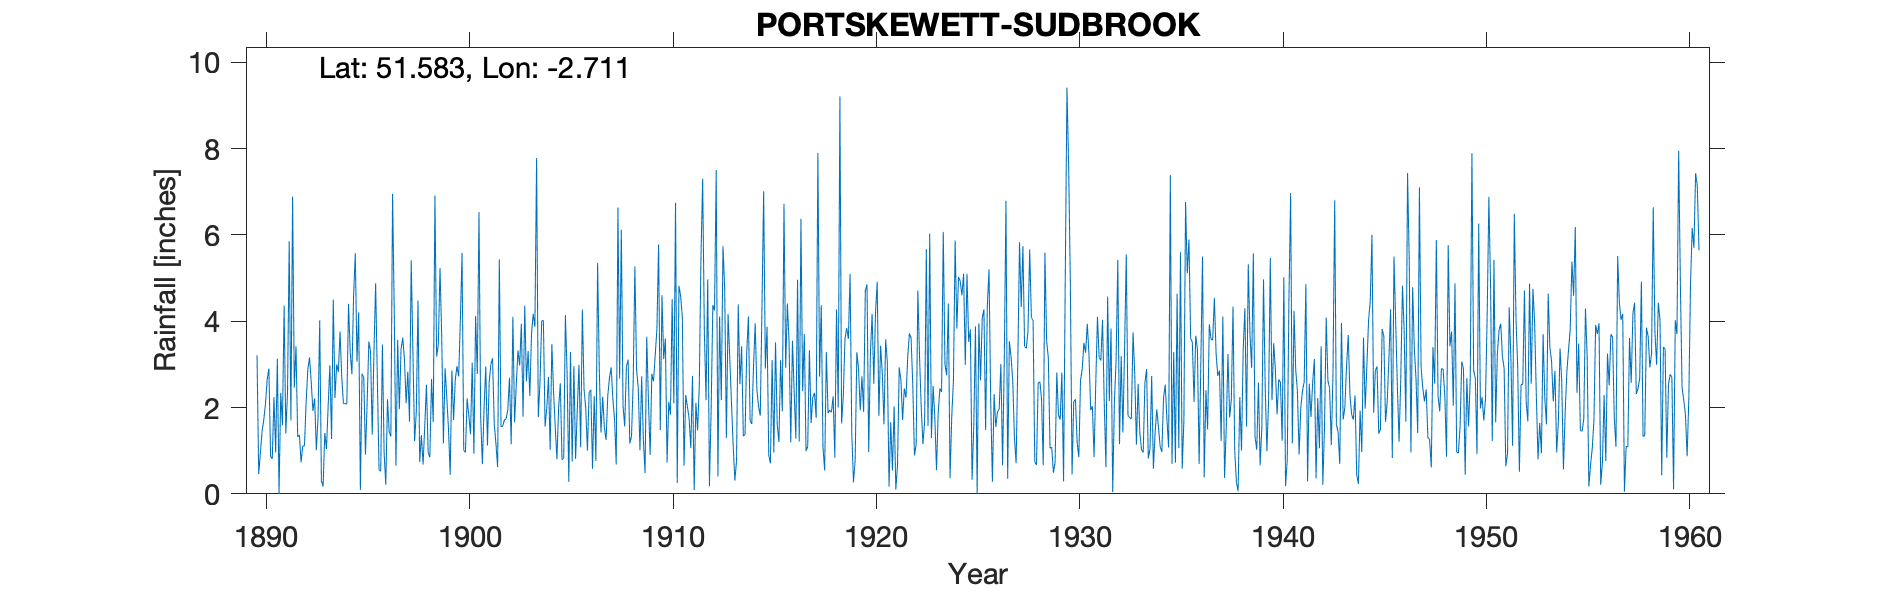

The data file committed next to this chart (first rows):
PORTSKEWETT-SUDBROOK, , , , , , , , , , , , , , , , , , , , , , , 
Grid ref, ST508874, Long, -2.711, Lat, 51.58, Elevation, 51, ft., , , , , , , , , , , , , , , 
Station no, 4010, , , , , , , , , , , , , , , , , , , , , , 
, 1890, 1891, 1892, 1893, 1894, 1895, 1896, 1897, 1898, 1899, 1900, 1901, 1902, 1903, 1904, 1905, 1906, 1907, 1908, 1909, 1910, 1911, 1912
January, 3.21, 3.13, 1.32, 1.75, 2.82, 4.2, 0.56, 1.96, 0.74, 5.23, 4.02, 1.77, 1.55, 3.94, 4, 0.79, 4.27, 2.25, 2.04, 1.27, 3.12, 0.65, 3.76
February, 0.46, 0, 1.37, 4.02, 3.76, 0.09, 0.52, 3.35, 1.36, 3.65, 5.58, 0.69, 1.57, 1.79, 4.02, 0.83, 2.43, 1.53, 1.56, 0.48, 3.6, 2.29, 2.17
March, 0.95, 2.34, 0.73, 0.3, 2.7, 2.78, 3.46, 3.62, 0.68, 1.17, 1.01, 2, 1.71, 4.36, 1.56, 4.14, 1.98, 1.25, 2.95, 3.64, 0.73, 2.02, 4.97
April, 1.45, 1.59, 1.11, 0.17, 2.09, 2.7, 0.97, 3.12, 1.58, 2.91, 0.96, 2.95, 1.74, 2.61, 1.98, 2.8, 1, 2.27, 3.11, 2.17, 2.13, 1.75, 0.18
May, 1.72, 4.36, 1.11, 1.41, 2.09, 0.91, 0.21, 2.1, 2.53, 2.23, 2.21, 1.12, 1.95, 3.31, 2.71, 0.28, 2.35, 2.68, 1.17, 0.9, 1.84, 1.06, 1.93
June, 2.08, 1.4, 2.15, 1.04, 2.08, 2.13, 2.19, 2.83, 0.95, 1.5, 1.82, 2.58, 2.69, 2.27, 1.02, 3.29, 2.41, 2.93, 1.33, 2.78, 4.51, 2.73, 4.37
July, 2.65, 2.35, 2.89, 2.05, 4.4, 3.53, 1.43, 1.67, 0.85, 0.44, 1.38, 3, 1.15, 3.71, 3.47, 0.75, 0.58, 2.2, 2.58, 2.61, 2.1, 0.09, 4.25
August, 2.9, 5.85, 3.16, 2.98, 3.29, 3.3, 1.33, 5.41, 2.66, 2.86, 3.04, 3.14, 4.1, 4.17, 2.37, 2.96, 2.26, 1.73, 5.27, 3.21, 6.74, 2.11, 7.5
September, 0.87, 1.7, 2.58, 1.27, 2.77, 1.37, 6.95, 3.29, 1.66, 1.71, 0.93, 1.63, 1.66, 3.87, 1.55, 0.81, 0.76, 0.68, 2.88, 3.82, 0.25, 1.47, 0.4
October, 0.81, 6.89, 1.92, 4.5, 4.59, 3.26, 4.2, 1.22, 6.91, 2.64, 4.12, 1.16, 2.52, 7.78, 0.8, 1.94, 5.35, 6.63, 2.45, 5.78, 4.82, 2.48, 4.11
November, 2.24, 2.46, 2.21, 2.22, 5.57, 4.88, 0.65, 1.9, 3.18, 2.96, 2.78, 0.62, 3.32, 1.78, 1.99, 2.99, 2.86, 2.67, 1.01, 1.48, 4.58, 5.48, 2.17
December, 0.96, 3.42, 1.01, 3, 3.06, 2.7, 3.57, 4.48, 3.46, 2.72, 6.53, 5.43, 2.97, 2.57, 2.56, 1.08, 1.42, 6.12, 2.72, 4.6, 4.1, 7.3, 5.74
Total, 20.3, 35.49, 21.56, 24.71, 39.22, 31.85, 26.04, 34.95, 26.56, 30.02, 34.38, 26.09, 26.93, 42.16, 28.03, 22.66, 27.67, 32.94, 29.07, 32.74, 38.52, 29.43, 41.55
NGR is from the 1950s record and is at S…, , , , , , , , , , , , , , , , , , , , , , , 
Aug 1890 the gauge wwas moved 240 yards …, , , , , , , , , , , , , , , , , , , , , , , 
The 1950s record implies the gauge may h…, , , , , , , , , , , , , , , , , , , , , , , 
